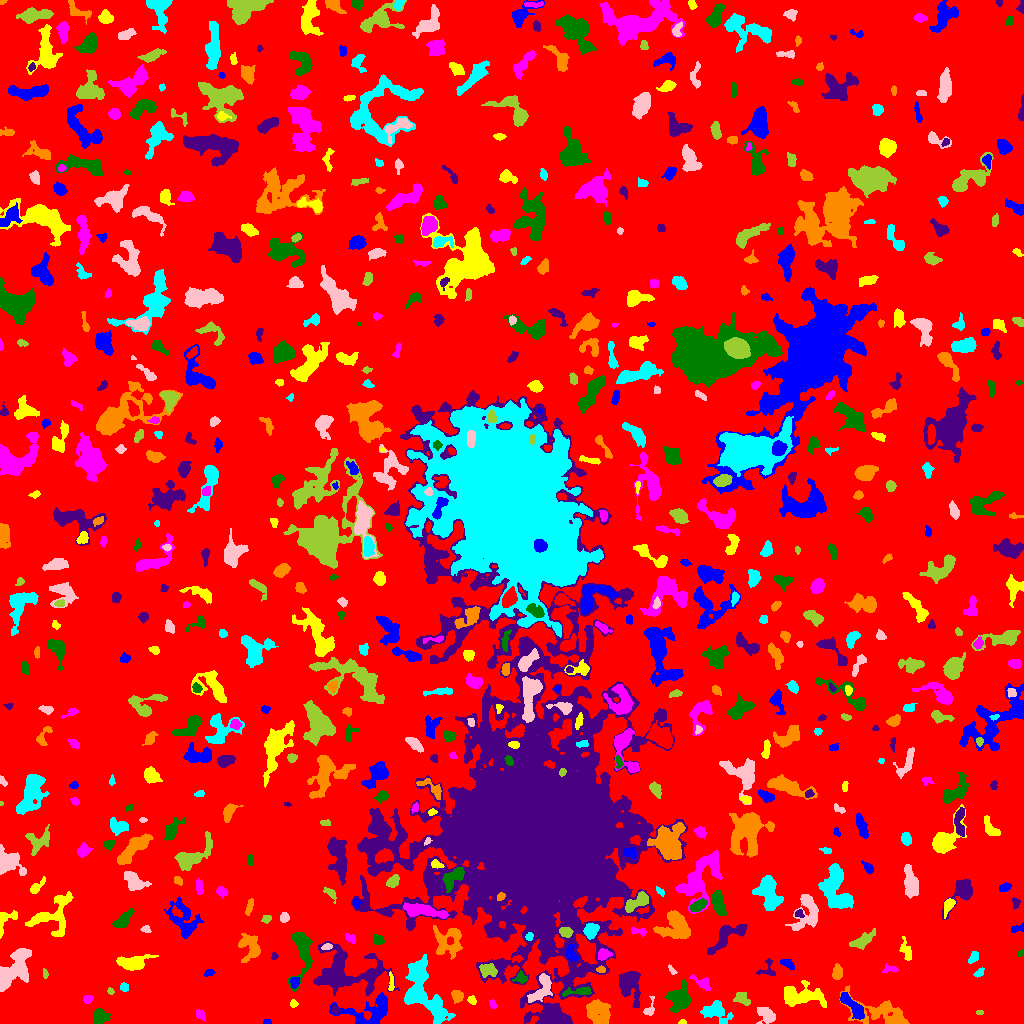

Source data for this figure (header and first rows):
ID, X, Y, A, B, theta, total_flux, mu_max, mu_median, mu_mean, R_fwhm, R_e, R10, R90, x_start, x_end, y_start, y_end, area, greylevel
0, 504.9, 518.4, 300.9, 296.1, -0.1122, 1787508, 12.0, 2.0, 2.327, 115, 238.7, 92.34, 376.8, 0, 1023, 0, 1023, 768108, 2.327
1, 267.4, 1.346, 2.252, 1.245, -0.05496, 78.0, 3.0, 2.0, 1.902, 2.764, 1.954, 0.7979, 3.09, 263, 271, 0, 4, 41, 6.902
2, 682.1, 1.102, 1.99, 1.064, 0.06123, 59.0, 3.0, 2.0, 1.639, 2.523, 1.784, 0.5642, 2.764, 678, 686, 0, 4, 36, 7.639
3, 200.4, 8.532, 2.561, 1.928, -0.8068, 139.0, 4.0, 1.0, 1.511, 3.656, 2.821, 0.9772, 4.514, 196, 205, 2, 14, 92, 7.511
4, 99.54, 6.512, 3.514, 3.337, 0.3527, 1004, 12.0, 4.0, 4.692, 4.886, 4.26, 1.596, 6.84, 93, 110, 0, 15, 214, 9.692
5, 335.2, 13.39, 2.313, 1.694, -0.9365, 206.0, 7.0, 3.0, 3.121, 2.764, 2.459, 0.9772, 3.909, 332, 341, 9, 19, 66, 12.12
6, 597.1, 11.46, 6.936, 5.017, -0.7165, 2074, 12.0, 4.0, 4.339, 6.794, 6.531, 2.459, 10.56, 586, 610, 0, 24, 478, 9.339
7, 715, 12.53, 6.616, 4.542, -0.2569, 1156, 8.0, 3.0, 3.01, 6.555, 5.67, 2.185, 9.219, 700, 733, 0, 23, 384, 8.01
8, 765.9, 9.127, 4.988, 3.115, -0.6218, 970.0, 10.0, 4.0, 4.076, 5.809, 4.583, 1.784, 7.159, 756, 775, 0, 16, 238, 9.076
9, 979.5, 11.15, 1.932, 0.9701, 0.0, 54.0, 3.0, 1.5, 1.5, 2.394, 1.784, 0.5642, 2.764, 976, 983, 9, 13, 36, 8.5
10, 1010, 30.85, 8.024, 2.496, -0.98, 533.0, 5.0, 2.0, 2.249, 5.47, 4.787, 1.871, 7.485, 1000, 1021, 12, 41, 237, 7.249
11, 852.5, 17.45, 9.286, 2.608, -0.8179, 905.0, 6.0, 3.0, 2.837, 7.59, 5.47, 2.185, 8.593, 840, 864, 4, 31, 319, 9.837
12, 293.2, 19.63, 1.799, 1.6, 1.437, 99.0, 4.0, 1.0, 1.737, 2.985, 2.185, 0.7979, 3.523, 290, 298, 16, 24, 57, 8.737
13, 492.9, 18.86, 2.609, 1.535, -0.9757, 152.0, 5.0, 2.0, 2.375, 2.932, 2.459, 0.9772, 3.827, 489, 497, 15, 24, 64, 7.375
14, 679.2, 25.55, 6.614, 5.133, 1.215, 1581, 9.0, 3.0, 3.393, 6.457, 6.308, 2.394, 10.09, 664, 690, 11, 44, 466, 8.393
15, 557.6, 6.705, 7.888, 5.057, -0.3919, 1100, 9.0, 3.0, 3.226, 5.109, 4.951, 1.954, 8.463, 538, 570, 0, 19, 341, 11.23
16, 881.4, 10.97, 16.39, 6.515, -0.2634, 2461, 9.0, 3.0, 3.286, 6.91, 8.903, 3.338, 13.87, 839, 909, 0, 38, 749, 7.286
17, 425, 27.96, 17.38, 8.138, -1.028, 4162, 9.0, 4.0, 3.677, 10.37, 10.76, 4.222, 16.77, 404, 455, 0, 69, 1132, 8.677
18, 649.5, 14.46, 5.089, 2.358, 1.27, 282.0, 6.0, 2.0, 2.518, 3.868, 3.29, 1.262, 5.171, 643, 654, 8, 27, 112, 7.518
19, 741.7, 25.53, 4.16, 2.75, -0.6903, 448.0, 6.0, 3.0, 2.748, 5.352, 3.949, 1.493, 6.155, 733, 750, 18, 31, 163, 7.748
20, 231.4, 25.4, 12.64, 8.283, 1.248, 5899, 13.0, 4.0, 4.904, 9.723, 10.63, 3.909, 16.95, 207, 255, 0, 54, 1203, 8.904
21, 368.9, 11.83, 14.91, 7.491, 0.1599, 2836, 8.0, 4.0, 4.081, 11.4, 8.867, 3.478, 13.42, 329, 387, 0, 31, 695, 9.081
22, 472, 23.34, 2.221, 1.546, -0.8856, 110.0, 4.0, 1.0, 1.594, 3.241, 2.257, 0.7979, 3.742, 467, 476, 19, 28, 69, 7.594
23, 87.39, 24.32, 1.853, 1.702, 0.4042, 97.0, 4.0, 1.0, 1.26, 3.141, 2.257, 0.7979, 3.613, 83, 93, 20, 28, 77, 7.26
24, 580.2, 32.21, 8.027, 1.839, 0.1007, 579.0, 8.0, 3.0, 3.164, 4.549, 3.949, 1.493, 6.482, 562, 591, 27, 37, 183, 12.16
25, 628.8, 39.42, 8.785, 5.18, -1.331, 1682, 8.0, 3.0, 3.222, 8.273, 6.887, 2.706, 10.98, 619, 640, 16, 52, 522, 8.222
26, 457.2, 27.6, 2.855, 2.541, -1.24, 535.0, 10.0, 3.0, 4.023, 4.068, 3.338, 1.262, 5.47, 451, 463, 20, 33, 133, 9.023
27, 124.3, 36.25, 2.032, 1.81, -0.232, 143.0, 4.0, 2.0, 1.986, 3.613, 2.459, 0.9772, 3.868, 120, 128, 32, 41, 72, 7.986
28, 541.4, 34.1, 8.616, 4.057, 0.9447, 692.0, 5.0, 2.0, 1.955, 5.863, 5.726, 2.185, 8.921, 527, 552, 21, 50, 354, 8.955
29, 110.2, 32.13, 1.687, 1.418, -1.079, 102.0, 6.0, 2.0, 2.318, 2.257, 1.871, 0.5642, 3.141, 107, 114, 29, 36, 44, 7.318
30, 276.7, 31.43, 2.84, 2.1, 0.6711, 431.0, 9.0, 3.0, 3.918, 3.785, 3.141, 1.262, 4.918, 272, 283, 26, 37, 110, 8.918
31, 294.6, 41.21, 2.697, 2.304, 1.405, 208.0, 4.0, 2.0, 2.144, 4.687, 3.141, 1.262, 4.853, 290, 299, 35, 46, 97, 10.14
32, 801.9, 28, 11.81, 5.095, -0.0762, 1402, 5.0, 2.0, 2.236, 8.938, 8.058, 3.192, 12.23, 784, 826, 16, 43, 627, 7.236
33, 703.1, 40.43, 4.737, 2.533, -0.5254, 391.0, 8.0, 2.0, 2.429, 3.478, 3.432, 1.262, 6.05, 689, 710, 33, 49, 161, 7.429
34, 521.4, 45.65, 2.943, 2.639, -0.329, 371.0, 7.0, 2.5, 3.144, 3.7, 3.09, 1.262, 5.14, 512, 527, 40, 53, 118, 10.14
35, 344.7, 51.57, 17.72, 11.01, -0.1253, 5379, 11.0, 3.0, 3.56, 9.821, 10.69, 4.068, 18.26, 313, 399, 28, 82, 1511, 8.56
36, 837.3, 50.62, 3.418, 2.28, 1.493, 461.0, 7.0, 3.0, 3.246, 4.222, 3.523, 1.382, 5.642, 832, 842, 44, 60, 142, 8.246
37, 417.6, 53.48, 4.541, 2.367, 1.095, 300.0, 4.0, 2.0, 2.4, 5.781, 3.785, 1.493, 5.614, 412, 425, 48, 62, 125, 11.4
38, 671.9, 53.29, 3.029, 1.262, -0.8991, 120.0, 5.0, 2.0, 2.182, 2.326, 2.394, 0.7979, 3.656, 668, 677, 49, 59, 55, 8.182
39, 45.21, 49.61, 2.212, 1.269, -1.396, 101.0, 5.0, 2.0, 2.02, 2.257, 1.954, 0.7979, 3.338, 43, 48, 45, 55, 50, 7.02
40, 866.7, 53.25, 2.995, 2.6, 0.9324, 648.0, 9.0, 5.0, 4.985, 4.72, 3.568, 1.493, 5.499, 859, 872, 47, 59, 130, 8.985
41, 209.5, 50.66, 2.408, 1.289, 0.3293, 77.0, 3.0, 1.0, 1.132, 2.706, 2.185, 0.7979, 3.478, 204, 215, 47, 54, 68, 7.132
42, 390.9, 40.43, 5.036, 1.153, 1.568, 181.0, 5.0, 2.0, 2.105, 3.09, 2.821, 0.9772, 4.514, 388, 394, 33, 52, 86, 9.105
43, 889.6, 54.34, 4.093, 1.964, 0.01935, 137.0, 3.0, 1.0, 1.457, 3.432, 3.038, 1.128, 4.951, 882, 898, 51, 60, 94, 6.457
44, 302, 74.62, 13.5, 4.584, 1.554, 2226, 12.0, 3.0, 4.018, 6.699, 6.482, 2.459, 11.23, 288, 312, 32, 91, 554, 9.018
45, 767.7, 54.08, 5.16, 4.783, 1.344, 302.0, 5.0, 2.0, 2.112, 3.09, 4.107, 1.493, 5.997, 756, 775, 48, 65, 143, 7.112
46, 601.1, 53.55, 2.115, 1.511, -0.01094, 110.0, 4.0, 2.0, 1.897, 3.29, 2.257, 0.7979, 3.613, 596, 605, 51, 58, 58, 11.9
47, 979, 50.54, 2.871, 1.686, 0.7088, 152.0, 4.0, 2.0, 2.054, 3.989, 2.646, 0.9772, 4.146, 973, 984, 46, 56, 74, 7.054
48, 12.77, 52.91, 12.68, 5.547, 0.884, 4813, 19.0, 6.0, 6.275, 5.585, 8.463, 2.932, 13.56, 0, 31, 32, 75, 767, 10.28
49, 488.6, 53.07, 4.582, 2.875, -0.2967, 618.0, 8.0, 3.0, 3.121, 5.078, 4.406, 1.596, 6.817, 479, 497, 46, 60, 198, 11.12
50, 517.1, 64.55, 3.17, 1.54, 0.1147, 161.0, 5.0, 2.0, 2.368, 3.09, 2.646, 0.9772, 3.989, 512, 523, 61, 68, 68, 10.37
51, 787.6, 59.47, 4.096, 2.093, -0.4742, 235.0, 4.0, 2.0, 2.08, 5.382, 3.656, 1.382, 5.323, 780, 794, 54, 64, 113, 7.08
52, 133.2, 60.42, 7.511, 3.233, 0.08369, 1344, 9.0, 3.0, 3.528, 5.971, 5.499, 2.257, 9.15, 116, 158, 53, 69, 381, 8.528
53, 603.7, 68.86, 3.574, 2.685, 0.3268, 485.0, 6.0, 4.0, 3.674, 5.863, 3.989, 1.596, 5.781, 598, 612, 63, 75, 132, 11.67
54, 1021, 70.38, 1.99, 1.419, 0.7861, 93.0, 4.0, 2.0, 2.067, 2.985, 2.034, 0.7979, 3.241, 1017, 1023, 66, 74, 45, 7.067
55, 274.1, 67.16, 1.765, 1.593, 1.308, 117.0, 5.0, 2.5, 2.543, 2.706, 2.111, 0.7979, 3.29, 271, 278, 64, 71, 46, 9.543
56, 448.9, 81.9, 8.15, 7.197, 0.9498, 1414, 8.0, 2.0, 2.614, 6.333, 6.91, 2.585, 11.16, 433, 462, 64, 98, 541, 7.614
57, 973.7, 66.4, 3.443, 2.08, 0.9251, 389.0, 6.0, 4.0, 3.814, 4.983, 3.385, 1.382, 5.046, 968, 978, 60, 72, 102, 7.814
58, 326.6, 76.77, 2.723, 1.48, 0.1808, 141.0, 4.0, 2.0, 2.203, 3.868, 2.646, 1.128, 3.827, 321, 332, 74, 80, 64, 10.2
59, 863, 83.08, 6.288, 2.654, 0.5554, 562.0, 6.0, 2.0, 2.17, 5.14, 4.618, 1.693, 7.838, 849, 875, 74, 95, 259, 7.17
... 669 more rows
